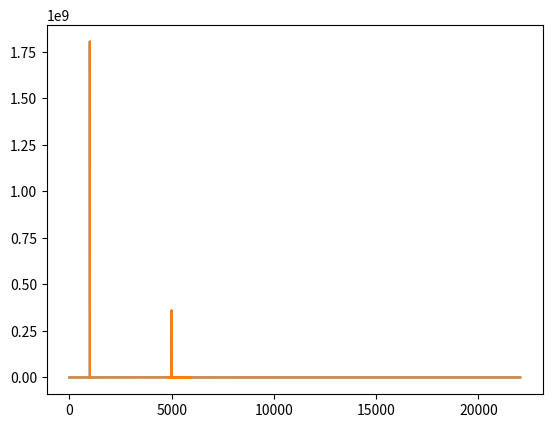

This figure's Python source:
import numpy as np
from matplotlib import pyplot as plt

from scipy.fft import rfft, rfftfreq

FREQ1=1000
FREQ2=5000
SAMPLE_RATE = 44100  # Hertz
DURATION = 5  # Seconds
def generate_sine_wave(freq, sample_rate, duration):
    x = np.linspace(0, duration, sample_rate * duration, endpoint=False)
    frequencies = x * freq
    # 2pi because np.sin takes radians
    y = np.sin((2 * np.pi) * frequencies)
    return x, y

# Generate a 2 hertz sine wave that lasts for 5 seconds
#x, y = generate_sine_wave(2, SAMPLE_RATE, DURATION)
#plt.plot(x, y)
#plt.show()
_, nice_tone = generate_sine_wave(FREQ1, SAMPLE_RATE, DURATION)
_, noise_tone = generate_sine_wave(FREQ2, SAMPLE_RATE, 1)
noise_tone = noise_tone * 1
for x in range(0,len(noise_tone)):
    nice_tone[x] = nice_tone[x] + noise_tone[x]
normalized_tone = np.int16((nice_tone / nice_tone.max()) * 32767)

#plt.plot(normalized_tone[:1000])
#plt.show()
N = SAMPLE_RATE * DURATION
yf = rfft(normalized_tone)
xf = rfftfreq(N, 1 / SAMPLE_RATE)

plt.plot(xf, np.abs(yf))
plt.show()


# Note the extra 'r' at the front
yf = rfft(normalized_tone)
xf = rfftfreq(N, 1 / SAMPLE_RATE)

plt.plot(xf, np.abs(yf))
plt.show()